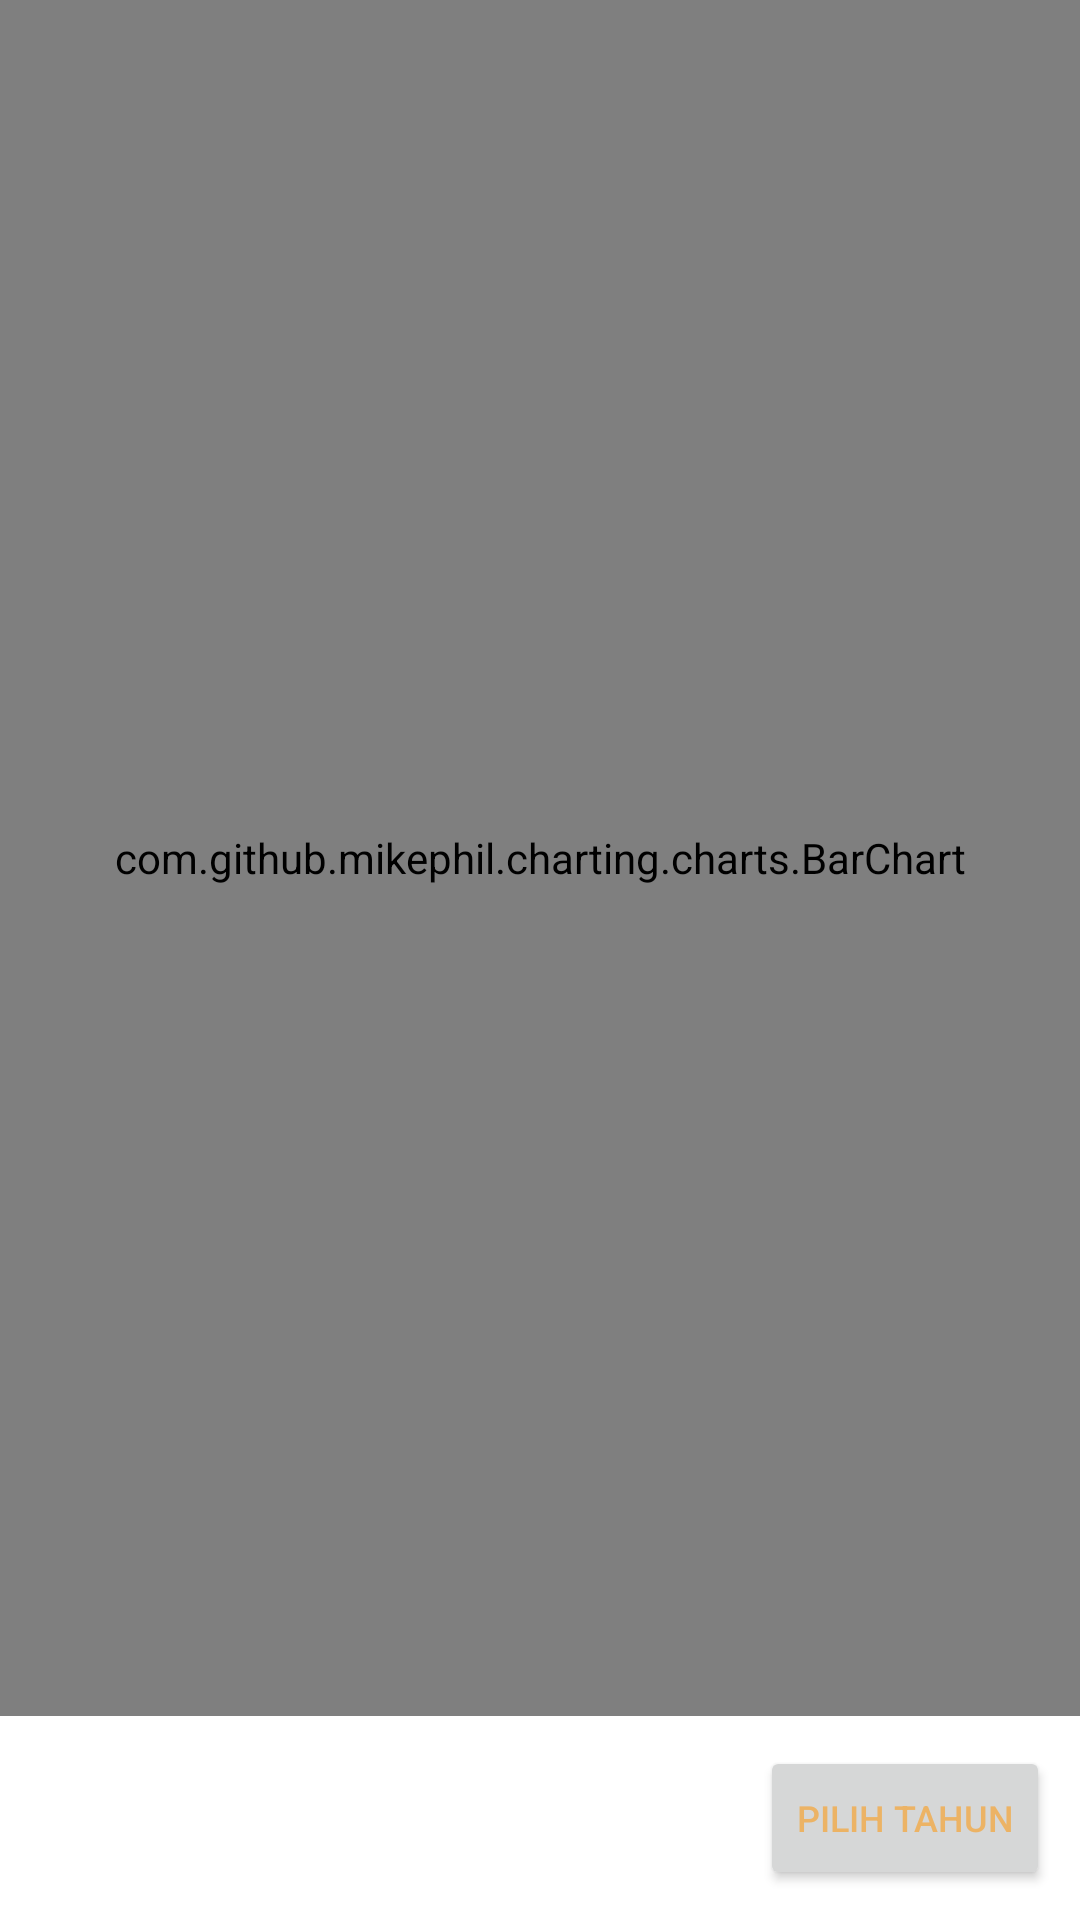

Layout XML and referenced resources for this Android screen:
<!-- AndroidManifest.xml: application theme Theme.Stockku -->
<!-- res/layout/fragment_chart.xml -->
<?xml version="1.0" encoding="utf-8"?>
<androidx.constraintlayout.widget.ConstraintLayout xmlns:android="http://schemas.android.com/apk/res/android"
    xmlns:app="http://schemas.android.com/apk/res-auto"
    xmlns:tools="http://schemas.android.com/tools"
    android:layout_width="match_parent"
    android:layout_height="match_parent"
    tools:context=".ui.owner.fragment.ChartFragment">

    <Button
        android:id="@+id/btn_dialogYear"
        android:layout_width="wrap_content"
        android:layout_height="wrap_content"
        android:textSize="12sp"
        android:textColor="@color/primary"
        android:layout_marginEnd="10dp"
        android:layout_marginBottom="10dp"
        android:text="Pilih Tahun"
        app:layout_constraintBottom_toBottomOf="parent"
        app:layout_constraintEnd_toEndOf="parent" />

    <TextView
        android:id="@+id/tv_monitorYear"
        android:layout_width="60dp"
        android:layout_height="wrap_content"
        android:layout_marginStart="30dp"
        android:textSize="18sp"
        android:textStyle="bold|italic"
        app:layout_constraintBottom_toBottomOf="@+id/btn_dialogYear"
        app:layout_constraintStart_toStartOf="parent"
        app:layout_constraintTop_toTopOf="@+id/btn_dialogYear"
        tools:text="2020" />

    <com.github.mikephil.charting.charts.BarChart
        android:id="@+id/bar_chart"
        android:layout_width="0dp"
        android:layout_height="0dp"
        android:layout_marginBottom="10dp"
        app:layout_constraintBottom_toTopOf="@+id/btn_dialogYear"
        app:layout_constraintEnd_toEndOf="parent"
        app:layout_constraintStart_toStartOf="parent"
        app:layout_constraintTop_toTopOf="parent" />

</androidx.constraintlayout.widget.ConstraintLayout>
<!-- resources referenced by this layout -->
<resources>
  <color name="primary">#ECB365</color>
  <style name="Theme.Stockku" parent="Theme.MaterialComponents.Light.NoActionBar">
          
          <item name="colorPrimary">@color/toolbar_color</item>
          <item name="colorPrimaryVariant">@color/toolbar_color</item>
          <item name="colorOnPrimary">@color/white</item>
          
          <item name="colorSecondary">@color/teal_200</item>
          <item name="colorSecondaryVariant">@color/teal_700</item>
          <item name="colorOnSecondary">@color/black</item>
          
          <item name="android:statusBarColor" tools:targetApi="l">?attr/colorPrimaryVariant</item>
          
          <item name="android:actionMenuTextColor">@color/white</item>
      </style>
  <color name="toolbar_color">#064663</color>
  <color name="white">#FFFFFFFF</color>
  <color name="teal_200">#FF03DAC5</color>
  <color name="teal_700">#FF018786</color>
  <color name="black">#FF000000</color>
</resources>
